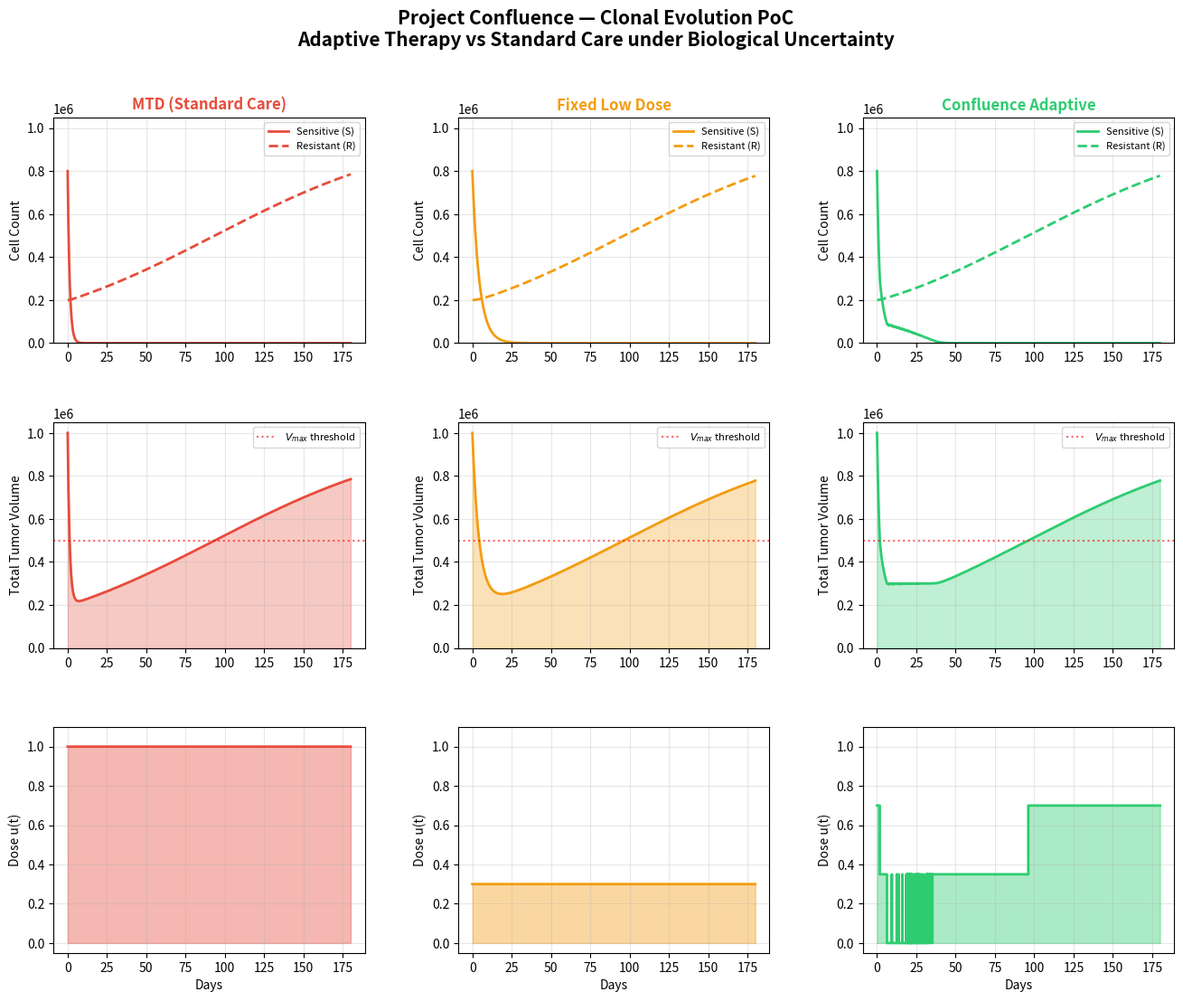

Source code (Python):
"""
Project Confluence — Clonal Evolution Proof of Concept Simulation
=================================================================
Compares three therapeutic strategies on a Lotka-Volterra
competition model of Sensitive (S) vs Resistant (R) tumor clones:

  1. MTD (Maximum Tolerated Dose)  — Standard of Care
  2. Fixed Low Dose                — Naive reduction
  3. Confluence Adaptive           — Robust pulse therapy

Outputs a matplotlib figure with S(t), R(t), V(t), and u(t) for each.
"""

import numpy as np
from scipy.integrate import solve_ivp
import matplotlib
matplotlib.use("Agg")
import matplotlib.pyplot as plt
from matplotlib.gridspec import GridSpec

# ── Biological Parameters ──────────────────────────────────────────
r_s = 0.03       # Sensitive growth rate (per day)
r_r = 0.015      # Resistant growth rate  (slower but unkillable)
K   = 1e6        # Carrying capacity (cells)
alpha_rs = 0.5   # Competitive effect of R on S
alpha_sr = 0.9   # Competitive effect of S on R  ← the KEY lever
delta    = 0.8   # Drug kill-rate efficiency on S
u_max    = 1.0   # Max normalised dose

# ── Initial Conditions ─────────────────────────────────────────────
S0 = 8e5         # 80% sensitive
R0 = 2e5         # 20% resistant
T  = 180         # Simulation horizon (days)

# ── Dosing Strategies ──────────────────────────────────────────────

def dose_mtd(t):
    """Maximum tolerated dose — constant full blast."""
    return u_max

def dose_low(t):
    """Fixed low dose — 30% of max, continuous."""
    return 0.3 * u_max

def dose_confluence_adaptive(t, S_current, R_current):
    """
    Confluence Adaptive Strategy:
    - Dose ON  when tumor volume exceeds 50% of K  (need to push it down)
    - Dose OFF when tumor volume drops below 30% of K (let S recover to suppress R)
    Robust bound: never exceed 70% of u_max to preserve renal safety margin.
    """
    V = S_current + R_current
    if V > 0.50 * K:
        return 0.70 * u_max   # Robustly bounded dose
    elif V < 0.30 * K:
        return 0.0            # Drug holiday — let S regrow
    else:
        return 0.35 * u_max   # Maintenance

# ── ODE System ─────────────────────────────────────────────────────

def tumor_ode(t, y, dose_fn, adaptive=False):
    S, R = y
    S = max(S, 0)
    R = max(R, 0)

    if adaptive:
        u = dose_fn(t, S, R)
    else:
        u = dose_fn(t)

    dSdt = r_s * S * (1 - (S + alpha_rs * R) / K) - delta * u * S
    dRdt = r_r * R * (1 - (R + alpha_sr * S) / K)
    return [dSdt, dRdt]

# ── Run Simulations ────────────────────────────────────────────────

t_eval = np.linspace(0, T, 2000)

strategies = {
    "MTD (Standard Care)": (dose_mtd, False),
    "Fixed Low Dose":      (dose_low, False),
    "Confluence Adaptive":  (dose_confluence_adaptive, True),
}

results = {}
for name, (dfn, is_adaptive) in strategies.items():
    sol = solve_ivp(
        tumor_ode, [0, T], [S0, R0],
        args=(dfn, is_adaptive),
        t_eval=t_eval, method="RK45", max_step=0.5
    )
    # Reconstruct dosage curve
    doses = []
    for i, ti in enumerate(sol.t):
        Si, Ri = sol.y[0][i], sol.y[1][i]
        if is_adaptive:
            doses.append(dfn(ti, Si, Ri))
        else:
            doses.append(dfn(ti))
    results[name] = {
        "t": sol.t,
        "S": sol.y[0],
        "R": sol.y[1],
        "V": sol.y[0] + sol.y[1],
        "u": np.array(doses),
    }

# ── Plotting ───────────────────────────────────────────────────────

colors = {
    "MTD (Standard Care)": "#e74c3c",
    "Fixed Low Dose":      "#f39c12",
    "Confluence Adaptive":  "#2ecc71",
}

fig = plt.figure(figsize=(16, 12))
fig.suptitle(
    "Project Confluence — Clonal Evolution PoC\n"
    "Adaptive Therapy vs Standard Care under Biological Uncertainty",
    fontsize=15, fontweight="bold", y=0.98
)

gs = GridSpec(3, 3, hspace=0.35, wspace=0.30)

for idx, (name, data) in enumerate(results.items()):
    col = idx
    c = colors[name]

    # Row 1: Subpopulations
    ax1 = fig.add_subplot(gs[0, col])
    ax1.plot(data["t"], data["S"], label="Sensitive (S)", color=c, linewidth=2)
    ax1.plot(data["t"], data["R"], label="Resistant (R)", color=c, linewidth=2, linestyle="--")
    ax1.set_title(name, fontsize=12, fontweight="bold", color=c)
    ax1.set_ylabel("Cell Count")
    ax1.set_ylim(bottom=0, top=K * 1.05)
    ax1.legend(fontsize=8)
    ax1.grid(alpha=0.3)

    # Row 2: Total Volume
    ax2 = fig.add_subplot(gs[1, col])
    ax2.fill_between(data["t"], data["V"], alpha=0.3, color=c)
    ax2.plot(data["t"], data["V"], color=c, linewidth=2)
    ax2.axhline(0.5 * K, color="red", linestyle=":", alpha=0.6, label="$V_{max}$ threshold")
    ax2.set_ylabel("Total Tumor Volume")
    ax2.set_ylim(bottom=0, top=K * 1.05)
    ax2.legend(fontsize=8)
    ax2.grid(alpha=0.3)

    # Row 3: Dosage
    ax3 = fig.add_subplot(gs[2, col])
    ax3.fill_between(data["t"], data["u"], alpha=0.4, color=c, step="mid")
    ax3.step(data["t"], data["u"], color=c, linewidth=2, where="mid")
    ax3.set_ylabel("Dose u(t)")
    ax3.set_xlabel("Days")
    ax3.set_ylim(-0.05, u_max * 1.1)
    ax3.grid(alpha=0.3)

fig.savefig(
    r"C:\Users\Kelechi\.gemini\antigravity\brain\3a007900-82e4-4191-98bc-5c0fc710ae33\clonal_evolution_results.png",
    dpi=150, bbox_inches="tight"
)
print("\n✅ Simulation complete. Figure saved to artifacts directory.")
